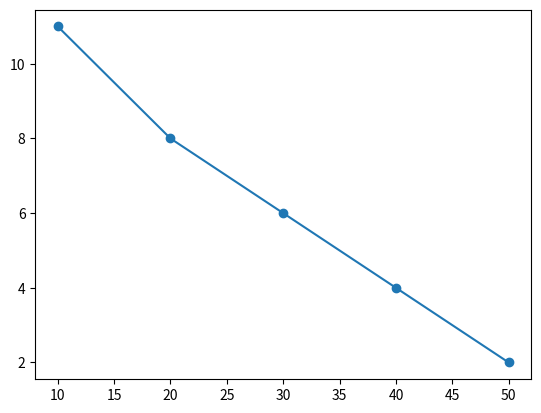

The script that saved this image:
# -*- coding: utf-8 -*-
"""
Created on Thu Mar 21 15:34:54 2024

[redacted]
"""

# Write co-relation between two lists

def mean(lst):
    return sum(lst) / len(lst)

def de_mean(xs):
    x_bar = mean(xs)
    return [x - x_bar for x in xs]

def dot(v, w):
    assert len(v) == len(w), "vectors must be same length"
    return sum(v_i * w_i  for v_i, w_i in zip(v, w))

def sum_of_squares(v):
    return dot(v, v)


def variance(lst):
    m = mean(lst)
    x = [i-m for i in lst]
    return sum_of_squares(x)/(len(lst)-1)


def co_variance(x, y):
    assert len(x) == len(y)
    return dot(de_mean(x), de_mean(y)) / (len(x) - 1)

import math

def standard_deviation(lst):
    return math.sqrt(variance(lst))


def correlation(x, y):
    stdev_x = standard_deviation(x)
    stdev_y = standard_deviation(y)
    if stdev_x > 0  and  stdev_y > 0:
        return co_variance(x, y) / (stdev_x * stdev_y)
    else:
        return 0
    
    
c = correlation([10,20,30,40,50], [11,8,6,4,2])
print(c)

from matplotlib import pyplot as plt
plt.plot([10,20,30,40,50], [11,8,6,4,2], marker='o')